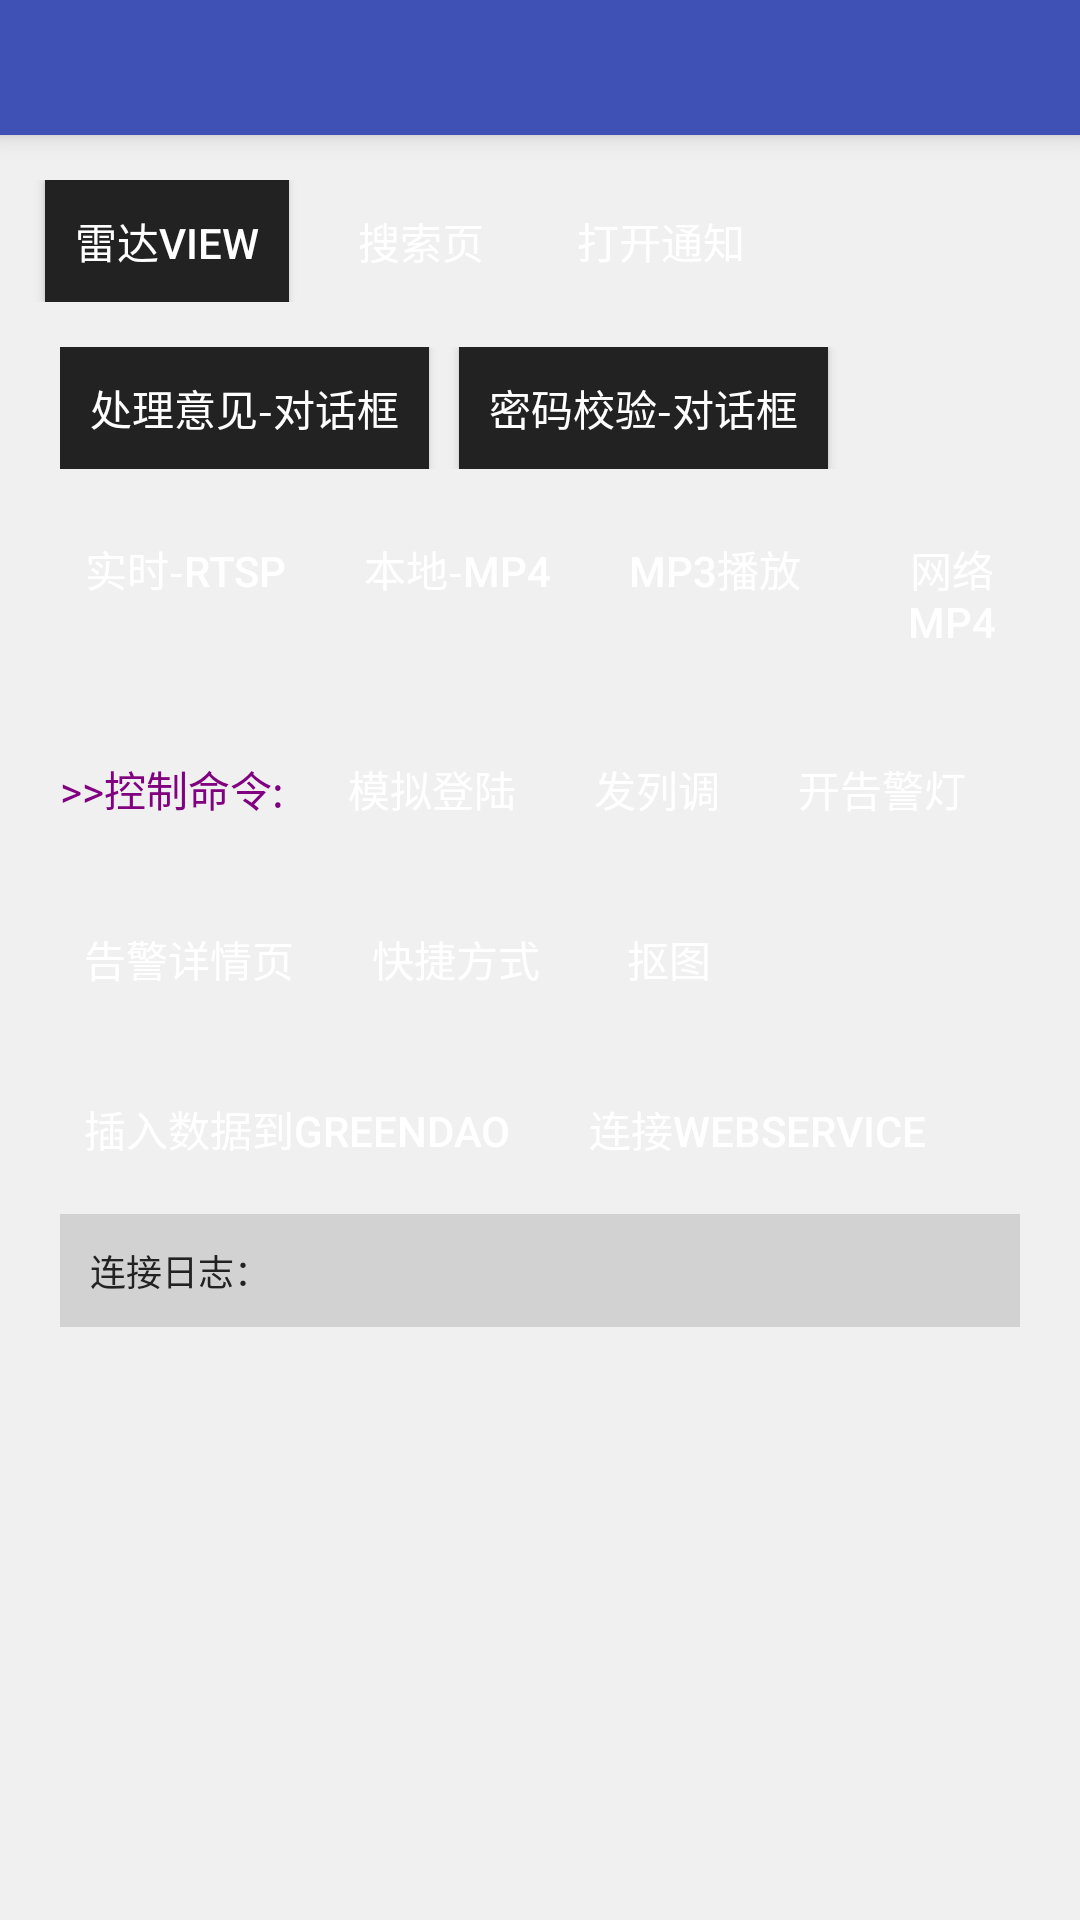

Produce the Android XML layout that renders to this screen, including the resource entries it uses.
<!-- AndroidManifest.xml: application theme Theme.AppCompat.Light.NoActionBar -->
<!-- res/layout/activity_test.xml -->
<ScrollView xmlns:android="http://schemas.android.com/apk/res/android"
    xmlns:tools="http://schemas.android.com/tools"
    xmlns:wheel="http://schemas.android.com/apk/res-auto"
    android:layout_width="match_parent"
    android:layout_height="match_parent"
    android:background="@color/bg_gray">

    <LinearLayout
        android:layout_width="match_parent"
        android:layout_height="match_parent"
        android:orientation="vertical">

        <include layout="@layout/common_top" />

        <LinearLayout
            android:layout_width="match_parent"
            android:layout_height="wrap_content"
            android:orientation="horizontal"
            android:gravity="center_vertical"
            android:layout_marginTop="@dimen/margin_tv_15dp" >

            <Button
                android:id="@+id/test_radar_btn"
                style="@style/common_btn_style"
                android:layout_marginLeft="@dimen/margin_tv_15dp"
                android:layout_marginRight="@dimen/margin_tv_15dp"
                android:background="@color/black"
                android:text="雷达View"
                android:textColor="@color/white"
                android:textSize="@dimen/txt_14sp" />

            <Button
                android:id="@+id/test_search_btn"
                style="@style/common_btn_green_style"
                android:text="搜索页" />

            <Button
                android:id="@+id/test_notify_db"
                android:layout_marginLeft="@dimen/margin_tv_15dp"
                style="@style/common_btn_green_style"
                android:text="打开通知" />
        </LinearLayout>

        <LinearLayout
            android:layout_width="match_parent"
            android:layout_height="wrap_content"
            android:layout_marginLeft="@dimen/margin_tv_15dp"
            android:layout_marginRight="@dimen/margin_tv_20dp"
            android:layout_marginTop="@dimen/margin_tv_10dp"
            android:gravity="center_vertical"
            android:orientation="horizontal"
            android:padding="@dimen/margin_tv_5dp">

            <Button
                android:id="@+id/test_progress_btn"
                style="@style/common_btn_style"
                android:background="@color/black"
                android:text="处理意见-对话框"
                android:textColor="@color/white"
                android:textSize="@dimen/txt_14sp" />

            <Button
                android:id="@+id/test_progress2_btn"
                style="@style/common_btn_style"
                android:layout_marginLeft="@dimen/margin_tv_10dp"
                android:background="@color/black"
                android:text="密码校验-对话框"
                android:textColor="@color/white"
                android:textSize="@dimen/txt_14sp" />

        </LinearLayout>

        <LinearLayout
            android:layout_width="match_parent"
            android:layout_height="match_parent"
            android:orientation="horizontal"
            android:padding="@dimen/margin_tv_10dp">

            <Button
                android:id="@+id/test_rtsp_btn"
                style="@style/common_btn_green_style"
                android:layout_marginLeft="@dimen/margin_tv_10dp"
                android:text="实时-rtsp" />

            <Button
                android:id="@+id/test_path_btn"
                style="@style/common_btn_green_style"
                android:layout_marginLeft="@dimen/margin_tv_10dp"
                android:text="本地-MP4" />

            <Button
                android:id="@+id/test_mp3_btn"
                style="@style/common_btn_green_style"
                android:layout_marginLeft="@dimen/margin_tv_10dp"
                android:text="mp3播放" />

            <Button
                android:id="@+id/mp4_net_btn"
                style="@style/common_btn_green_style"
                android:layout_marginLeft="@dimen/margin_tv_10dp"
                android:text="网络mp4" />

        </LinearLayout>

        <LinearLayout
            android:layout_width="match_parent"
            android:layout_height="match_parent"
            android:orientation="horizontal"
            android:padding="@dimen/margin_tv_10dp">

            <TextView
                android:layout_width="wrap_content"
                android:layout_height="wrap_content"
                android:layout_marginLeft="@dimen/margin_tv_10dp"
                android:textColor="@color/purple_color"
                android:text=">>控制命令: " />

            <Button
                android:id="@+id/test_cmd_sure"
                style="@style/common_btn_green_style"
                android:layout_marginLeft="@dimen/margin_tv_10dp"
                android:text="模拟登陆" />

            <Button
                android:id="@+id/test_cmd_liediao"
                style="@style/common_btn_green_style"
                android:layout_marginLeft="@dimen/margin_tv_10dp"
                android:text="发列调" />

            <Button
                android:id="@+id/test_cmd_open_light"
                style="@style/common_btn_green_style"
                android:layout_marginLeft="@dimen/margin_tv_10dp"
                android:text="开告警灯" />

        </LinearLayout>

        <LinearLayout
            android:layout_width="match_parent"
            android:layout_height="match_parent"
            android:orientation="horizontal"
            android:padding="@dimen/margin_tv_10dp">

            <Button
                android:id="@+id/test_coordinate_btn"
                style="@style/common_btn_green_style"
                android:layout_marginLeft="@dimen/margin_tv_10dp"
                android:text="告警详情页" />

            <Button
                android:id="@+id/test_shortcut_btn"
                style="@style/common_btn_green_style"
                android:layout_marginLeft="@dimen/margin_tv_10dp"
                android:text="快捷方式" />


            <Button
                android:id="@+id/test_cut_btn"
                style="@style/common_btn_green_style"
                android:layout_marginLeft="@dimen/margin_tv_10dp"
                android:text="抠图" />

        </LinearLayout>

        <LinearLayout
            android:layout_width="match_parent"
            android:layout_height="wrap_content"
            android:orientation="horizontal"
            android:padding="@dimen/margin_tv_10dp">

            <Button
                android:id="@+id/test_conn_dj"
                style="@style/common_btn_green_style"
                android:layout_marginLeft="@dimen/margin_tv_10dp"
                android:text="插入数据到GreenDao" />

            <Button
                android:id="@+id/test_ws_btn"
                style="@style/common_btn_green_style"
                android:layout_marginLeft="@dimen/margin_tv_10dp"
                android:text="连接webservice" />

        </LinearLayout>

        <TextView
            android:id="@+id/test_result_tv"
            android:layout_width="match_parent"
            android:layout_height="wrap_content"
            android:layout_marginLeft="@dimen/margin_tv_20dp"
            android:layout_marginRight="@dimen/margin_tv_20dp"
            android:background="@color/gray"
            android:padding="@dimen/margin_tv_10dp"
            android:text="连接日志："
            android:textColor="@color/black"
            android:textSize="@dimen/txt_12sp" />


    </LinearLayout>
</ScrollView>
<!-- res/layout/common_top.xml (included above) -->
<RelativeLayout xmlns:android="http://schemas.android.com/apk/res/android"
    android:layout_width="match_parent"
    android:layout_height="@dimen/common_top_height"
    android:background="@color/colorPrimary"
    android:clipChildren="false"
    android:elevation="@dimen/margin_tv_5dp"
    android:gravity="center_vertical">

    <TextView
        android:id="@+id/title_tv"
        android:layout_width="wrap_content"
        android:layout_height="match_parent"
        android:layout_centerInParent="true"
        android:ellipsize="end"
        android:gravity="center"
        android:singleLine="true"
        android:maxLines="1"
        android:text=" "
        android:textColor="@color/white"
        android:textSize="@dimen/txt_18sp" />

    <ImageView
        android:id="@+id/left_img"
        android:layout_width="wrap_content"
        android:layout_height="match_parent"
        android:contentDescription="@string/app_name"
        android:paddingLeft="@dimen/margin_tv_15dp"
        android:paddingRight="@dimen/margin_tv_10dp"
        android:src="@drawable/icon_fanhui" />

    <ImageView
        android:id="@+id/right_img"
        android:layout_width="wrap_content"
        android:layout_height="match_parent"
        android:layout_alignParentRight="true"
        android:contentDescription="@string/app_name"
        android:padding="@dimen/margin_tv_8dp"
        android:src="@drawable/icon_search_big" />

    <View
        android:layout_width="match_parent"
        android:layout_height="1dp"
        android:layout_alignParentBottom="true"
        android:background="@color/gray_deep"
        android:visibility="gone" />

</RelativeLayout>
<!-- resources referenced by this layout -->
<resources>
  <color name="bg_gray">#F0F0F0</color>
  <color name="black">#222222</color>
  <color name="colorPrimary">#3F51B5</color>
  <color name="gray">#d2d2d2</color>
  <color name="gray_deep">#b4b4b4</color>
  <color name="purple_color">#800080</color>
  <color name="white">#ffffff</color>
  <dimen name="common_top_height">45dp</dimen>
  <dimen name="margin_tv_10dp">10dp</dimen>
  <dimen name="margin_tv_15dp">15dp</dimen>
  <dimen name="margin_tv_20dp">20dp</dimen>
  <dimen name="margin_tv_5dp">5dp</dimen>
  <dimen name="margin_tv_8dp">8dp</dimen>
  <dimen name="txt_12sp">12sp</dimen>
  <dimen name="txt_14sp">14sp</dimen>
  <dimen name="txt_18sp">18sp</dimen>
  <string name="app_name">异物侵限</string>
  <style name="common_btn_green_style">
          <item name="android:layout_width">wrap_content</item>
          <item name="android:layout_height">wrap_content</item>
          <item name="android:minHeight">@dimen/common_btn_height_small</item>
          <item name="android:minWidth">@dimen/common_btn_width</item>
  
          <item name="android:padding">@dimen/margin_tv_8dp</item>
          <item name="android:background">@drawable/bg_green_selector</item>
          <item name="android:textColor">@color/white</item>
          <item name="android:textSize">@dimen/txt_14sp</item>
      </style>
  <style name="common_btn_style">
          <item name="android:layout_width">wrap_content</item>
          <item name="android:layout_height">wrap_content</item>
          <item name="android:minHeight">@dimen/common_btn_height_small</item>
          <item name="android:minWidth">@dimen/common_btn_width</item>
          <item name="android:padding">@dimen/margin_tv_10dp</item>
          <item name="android:textSize">@dimen/txt_14sp</item>
      </style>
  <dimen name="common_btn_height_small">35dp</dimen>
  <dimen name="common_btn_width">50dp</dimen>
</resources>
